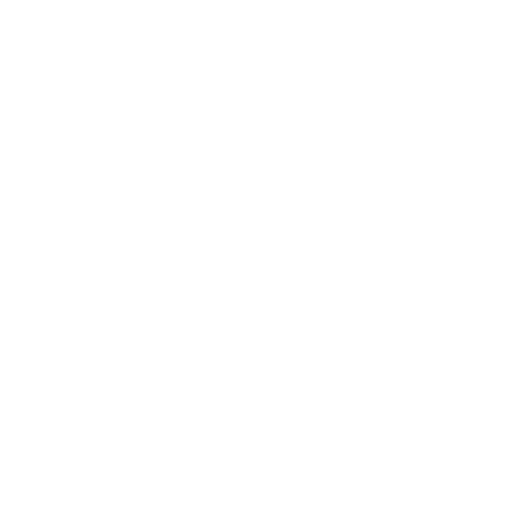
t = 0.00 s
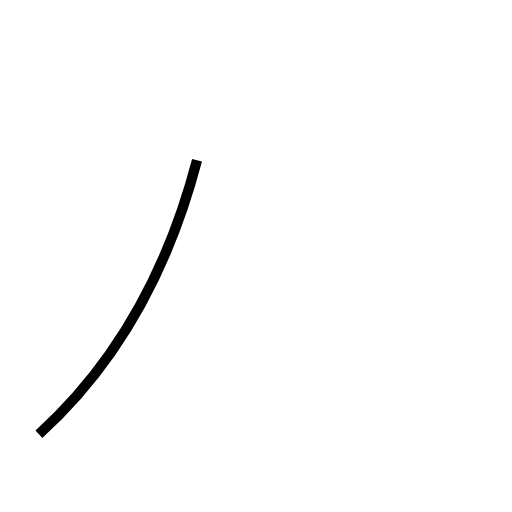
t = 0.94 s
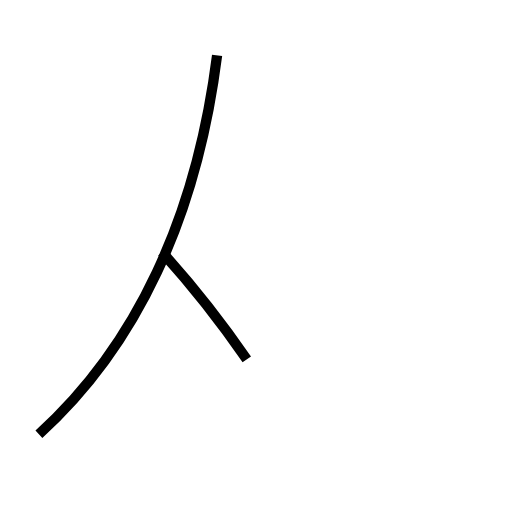
t = 1.65 s
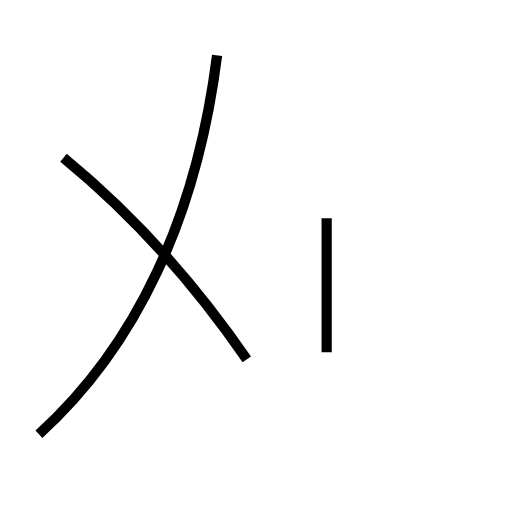
t = 2.45 s
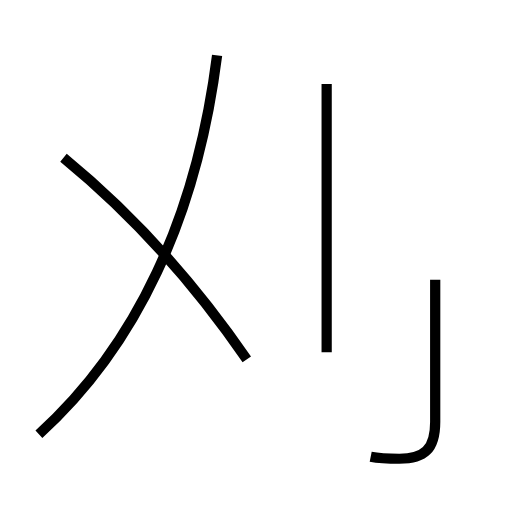
t = 3.52 s
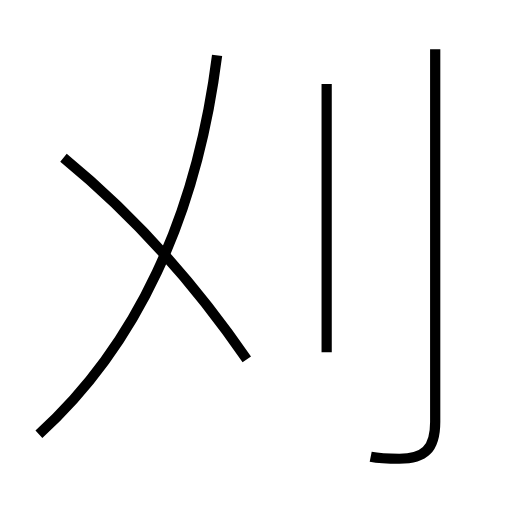
t = 4.19 s

The animated SVG that drew these frames (rendered in a browser with its animation timeline set to each time). Animation: 4 SMIL elements (animate=4); one cycle of 4.19 s.

<?xml version='1.0' encoding='utf-8'?>
<svg viewBox="0.0 -6.0 50.0 50.0" version="1.1" xmlns="http://www.w3.org/2000/svg"><rect x="-1000" y="-1000" width="2000" height="2000" stroke="white" fill="white" /><g style="fill:none;stroke:#000000;stroke-width:1"><path d="M 3.8 -1.6 C 13.3 -10.2 19.2 -22.8 21.2 -38.6 " transform="translate(0.0 38.0)" stroke-dasharray="41.7712776234624" stroke-dashoffset="41.7712776234624"><animate attributeName="stroke-dashoffset" from="41.7712776234624" to="0" dur="1.253138328703872s" begin="0s" fill="freeze" /></path><path d="M 24.1 -8.9 C 18.6 -16.9 12.3 -23.6 6.2 -28.6 " transform="translate(0.0 38.0)" stroke-dasharray="26.703706418547476" stroke-dashoffset="26.703706418547476"><animate attributeName="stroke-dashoffset" from="26.703706418547476" to="0" dur="0.8011111925564243s" begin="1.253138328703872s" fill="freeze" /></path><path d="M 31.9 -9.6 L 31.9 -35.8 " transform="translate(0.0 38.0)" stroke-dasharray="26.199999999999996" stroke-dashoffset="26.199999999999996"><animate attributeName="stroke-dashoffset" from="26.199999999999996" to="0" dur="0.7859999999999998s" begin="2.0542495212602963s" fill="freeze" /></path><path d="M 36.2 0.6 C 37.2 0.8 38.2 0.8 39.0 0.8 C 41.4 0.8 42.5 -0.1 42.5 -2.8 L 42.5 -39.2" transform="translate(0.0 38.0)" stroke-dasharray="45.06402566570862" stroke-dashoffset="45.06402566570862"><animate attributeName="stroke-dashoffset" from="45.06402566570862" to="0" dur="1.3519207699712585s" begin="2.8402495212602963s" fill="freeze" /></path></g></svg>
